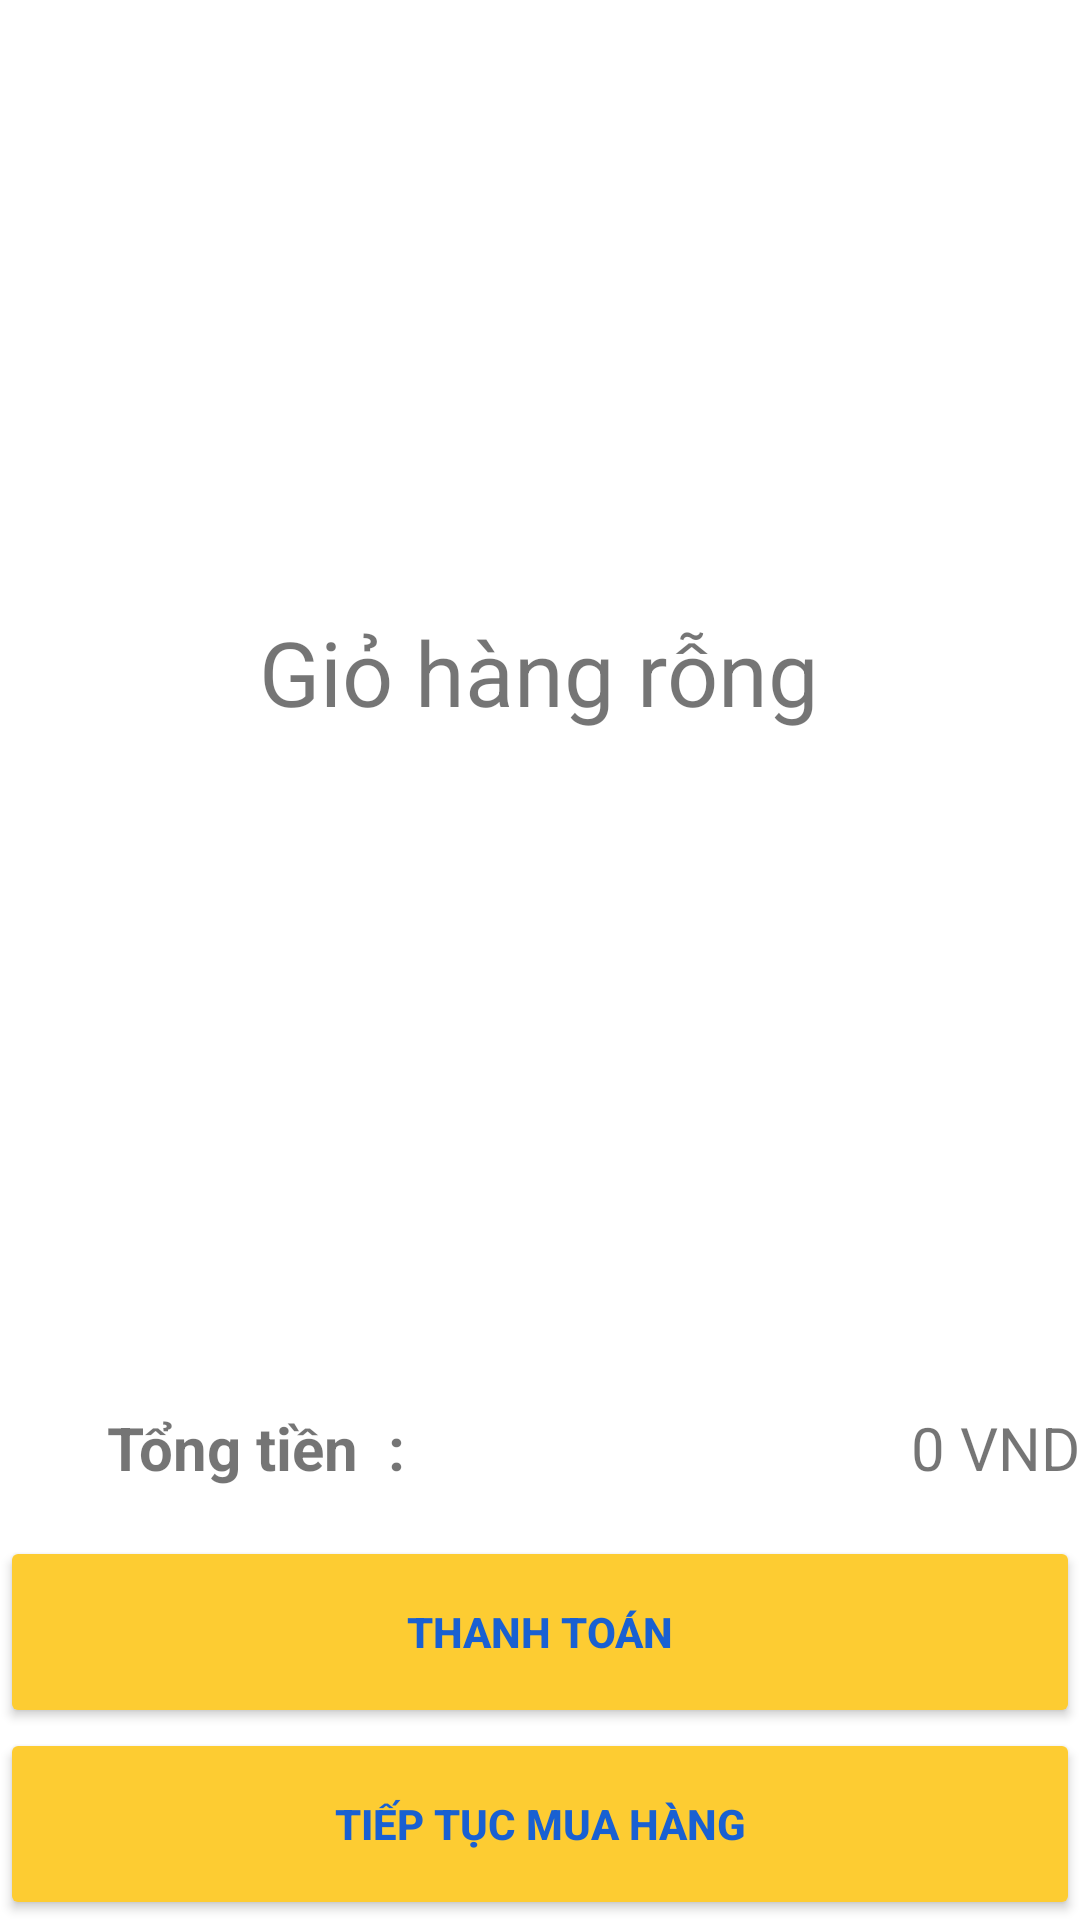

Produce the Android XML layout that renders to this screen, including the resource entries it uses.
<!-- AndroidManifest.xml: application theme Theme.Ministop -->
<!-- res/layout/activity_cart.xml -->
<?xml version="1.0" encoding="utf-8"?>
<LinearLayout xmlns:android="http://schemas.android.com/apk/res/android"
    xmlns:app="http://schemas.android.com/apk/res-auto"
    xmlns:tools="http://schemas.android.com/tools"
    android:layout_width="match_parent"
    android:layout_height="match_parent"
    android:background="#FFFFFF"
    android:orientation="vertical"
    android:weightSum="10"
    tools:context=".CartActivity"
    >
    <LinearLayout
        android:layout_width="match_parent"
        android:layout_height="0dp"
        android:layout_weight="7"
        >

        <FrameLayout
            android:layout_width="match_parent"
            android:layout_height="match_parent">

            <TextView
                android:id="@+id/lbl_Cart_notificationcart"
                android:layout_width="wrap_content"
                android:layout_height="wrap_content"
                android:layout_gravity="center"
                android:text="Giỏ hàng rỗng"
                android:textColor="@color/hint_txt"
                android:textSize="30dp" />

            <ListView
                android:id="@+id/lst_Cart"
                android:layout_width="match_parent"
                android:layout_height="wrap_content">

            </ListView>
        </FrameLayout>
    </LinearLayout>

    <LinearLayout
        android:layout_weight="1"

        android:layout_width="match_parent"
        android:layout_height="0dp">
        <LinearLayout
            android:layout_width="match_parent"
            android:layout_height="match_parent"
            android:layout_marginTop="5dp"
            android:orientation="horizontal"
            android:weightSum="2">
            <LinearLayout
                android:layout_width="0dp"
                android:gravity="center"
                android:layout_height="match_parent"
                android:layout_weight="1">
                <TextView
                    android:gravity="center"
                    android:layout_width="wrap_content"
                    android:layout_height="wrap_content"
                    android:layout_weight="1"
                    android:textStyle="bold"
                    android:text="Tổng tiền  :  "
                    android:textColor="@color/red_basic"
                    android:textSize="20dp" />
            </LinearLayout>
            <LinearLayout
                android:gravity="center"
                android:layout_width="0dp"
                android:layout_height="match_parent"
                android:layout_weight="1">
                <TextView
                    android:gravity="right"
                    android:layout_width="wrap_content"
                    android:layout_height="wrap_content"
                    android:layout_weight="1"
                    android:text="0 VND"
                    android:textColor="@color/red_basic"
                    android:textSize="20dp" />
            </LinearLayout>


        </LinearLayout>



    </LinearLayout>

    <Button

        android:id="@+id/btn_Cart_Pay"
        android:layout_weight="1"
        android:layout_width="match_parent"
        android:layout_height="0dp"
        android:text="Thanh toán"
        android:textStyle="bold"
        android:backgroundTint="@color/yellow"
        android:textColor="@color/blue"
        />
    <Button
        android:id="@+id/btn_Cart_Continue"
        android:layout_weight="1"
        android:layout_width="match_parent"
        android:layout_height="0dp"
        android:textStyle="bold"
        android:text="Tiếp tục mua hàng"
        android:backgroundTint="@color/yellow"
        android:textColor="@color/blue"
        />

</LinearLayout>
<!-- resources referenced by this layout -->
<resources>
  <color name="blue">#1960d2</color>
  <color name="yellow">#fdcc32</color>
  <style name="Theme.Ministop" parent="Theme.MaterialComponents.DayNight.DarkActionBar">
          
          <item name="colorPrimary">@color/purple_500</item>
          <item name="colorPrimaryVariant">@color/purple_700</item>
          <item name="colorOnPrimary">@color/white</item>
          
          <item name="colorSecondary">@color/teal_200</item>
          <item name="colorSecondaryVariant">@color/teal_700</item>
          <item name="colorOnSecondary">@color/black</item>
          
          <item name="android:statusBarColor" tools:targetApi="l">?attr/colorPrimaryVariant</item>
          
      </style>
  <color name="purple_500">#FF6200EE</color>
  <color name="purple_700">#FF3700B3</color>
  <color name="white">#FFFFFFFF</color>
  <color name="teal_200">#FF03DAC5</color>
  <color name="teal_700">#FF018786</color>
  <color name="black">#FF000000</color>
</resources>
